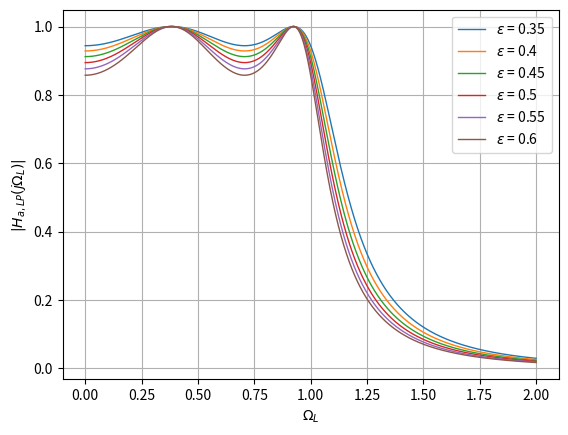

This figure's Python source:
import numpy as np
import matplotlib.pyplot as plt

# Define the range and step size for epsilon
epsilon_range = np.round(np.arange(0.35, 0.61, 0.05), 2)

# Define the range of Omega_L values
Omega_L = np.linspace(0, 2, 1000)

# Calculate the function values for different epsilon values
function_values = {}
for epsilon in epsilon_range:
    # Calculate the function values for the current epsilon value
    cN_squared = (8*Omega_L**4 - 8*Omega_L**2 + 1)**2  # c_4(x) = 8x^4 - 8x^2 + 1
    H = 1 / np.sqrt(1 + epsilon**2 * cN_squared)
    
    # Store the function values
    function_values[epsilon] = H

# Plot the function for different epsilon values
plt.figure()
for epsilon in epsilon_range:
    plt.plot(Omega_L, function_values[epsilon], label=f'$\epsilon$ = {epsilon}', linewidth=1)

plt.xlabel('$\Omega_L$')
plt.ylabel('$|H_{a,LP}(j\Omega_L)|$')
plt.legend(loc='best')
plt.grid(True)
plt.show()
